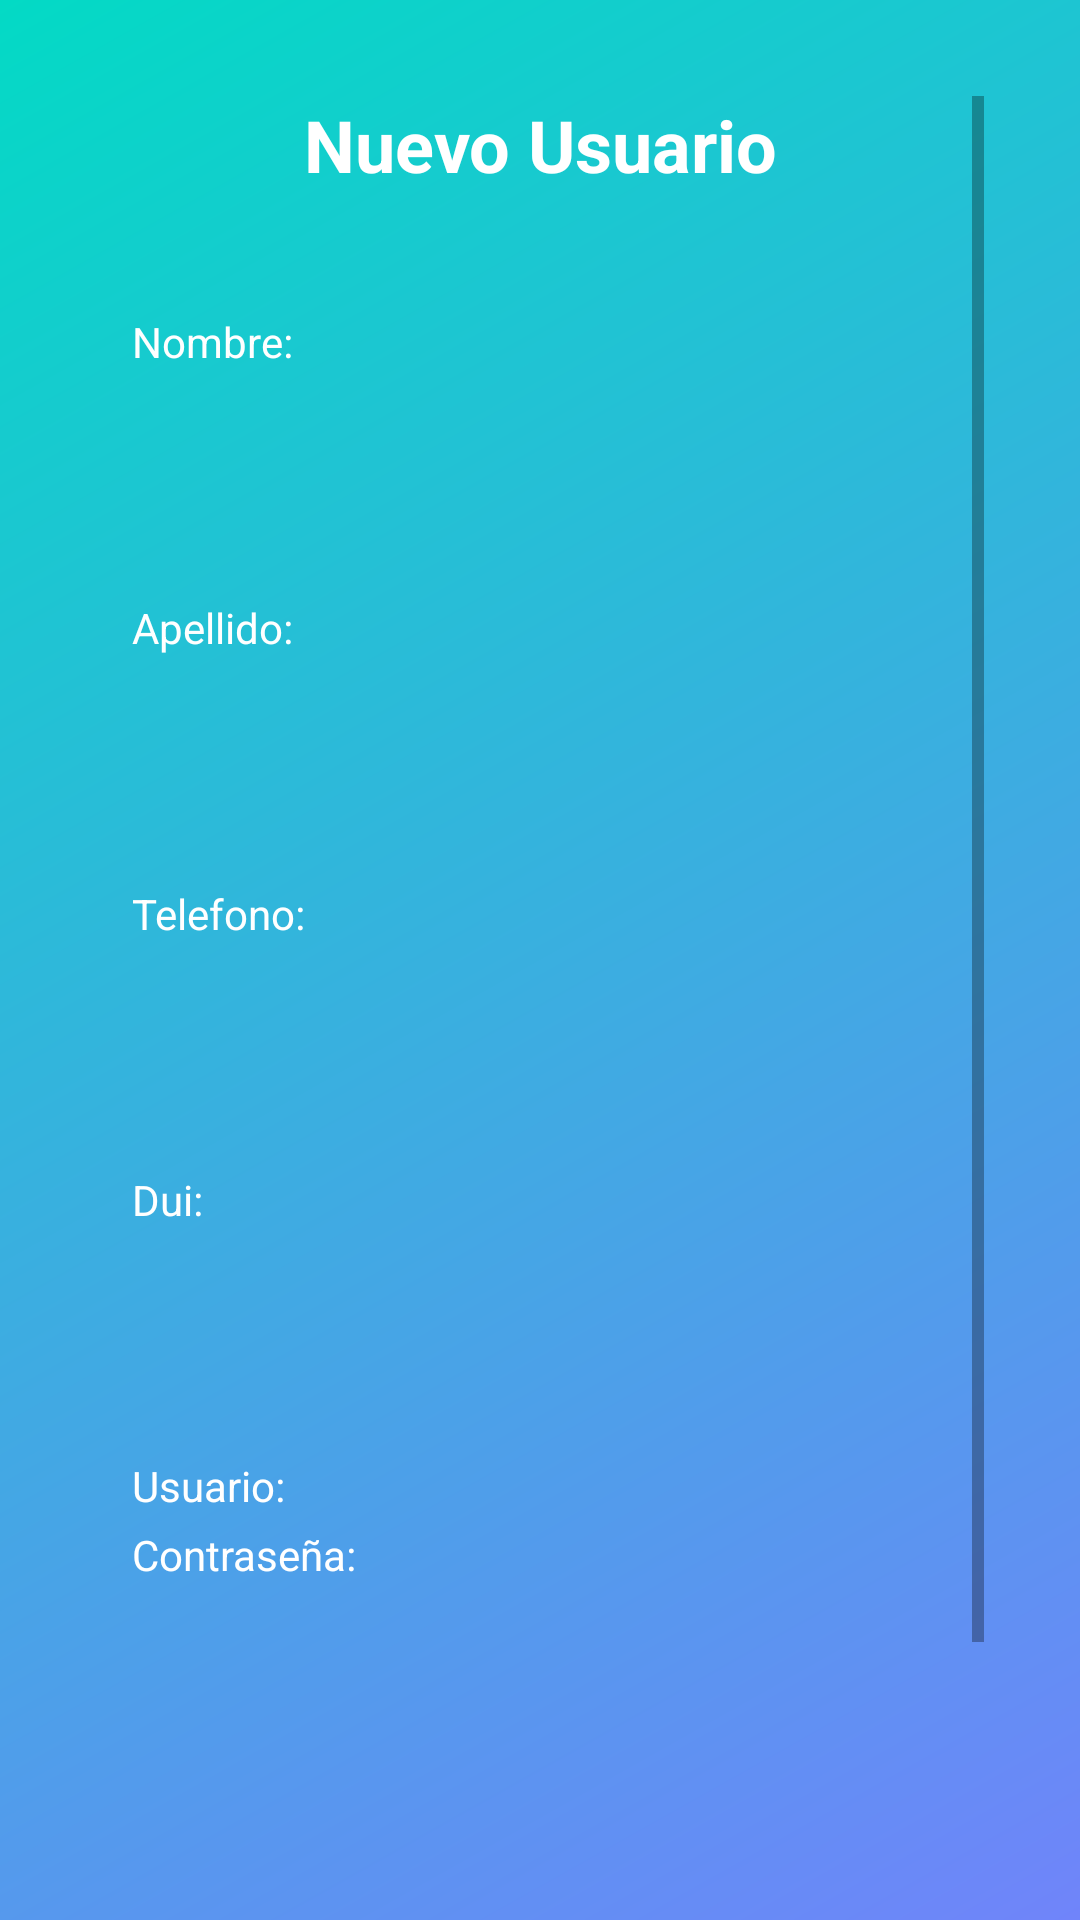

Here is an Android app screen rendered from its layout file. Give the layout XML and the strings, colors and styles it references.
<!-- AndroidManifest.xml: application theme Theme.ControlDeNotas -->
<!-- res/layout/activity_registro_usuario.xml -->
<?xml version="1.0" encoding="utf-8"?>
<LinearLayout xmlns:android="http://schemas.android.com/apk/res/android"
    xmlns:app="http://schemas.android.com/apk/res-auto"
    xmlns:tools="http://schemas.android.com/tools"
    android:layout_width="match_parent"
    android:layout_height="match_parent"
    android:background="@drawable/gradientlogin"
    android:orientation="vertical"
    android:padding="32dp"
    tools:context=".DataView.RegistroUsuario">

    <ScrollView
        android:layout_width="match_parent"
        android:layout_height="match_parent">
        <LinearLayout
            android:layout_width="match_parent"
            android:layout_height="match_parent"
            android:orientation="vertical">
            <TextView
                android:layout_width="match_parent"
                android:layout_height="wrap_content"
                android:textAlignment="center"
                android:layout_marginBottom="40dp"
                android:text="Nuevo Usuario"
                android:textSize="24sp"
                android:textStyle="bold"
                android:textColor="@android:color/white"/>

            <TextView
                android:layout_width="match_parent"
                android:layout_height="wrap_content"
                android:paddingHorizontal="12dp"
                android:text="Nombre:"
                android:textColor="@android:color/white"
                android:layout_marginBottom="4dp"
                />
            <EditText
                android:id="@+id/txtNombreDocente"
                android:layout_width="match_parent"
                android:layout_height="wrap_content"
                android:background="@drawable/rounded_corners"
                android:padding="12dp"
                android:paddingStart="24dp"
                android:paddingEnd="24dp"
                android:layout_marginBottom="24dp"
                android:textStyle="bold"
                android:textColor="@android:color/secondary_text_light"
                />

            <TextView
                android:layout_width="match_parent"
                android:layout_height="wrap_content"
                android:paddingHorizontal="12dp"
                android:text="Apellido:"
                android:textColor="@android:color/white"
                android:layout_marginBottom="4dp"
                />
            <EditText
                android:id="@+id/txtApellidoDocente"
                android:layout_width="match_parent"
                android:layout_height="wrap_content"
                android:background="@drawable/rounded_corners"
                android:padding="12dp"
                android:paddingStart="24dp"
                android:paddingEnd="24dp"
                android:layout_marginBottom="24dp"
                android:textStyle="bold"
                android:textColor="@android:color/secondary_text_light"
                />

            <TextView
                android:layout_width="match_parent"
                android:layout_height="wrap_content"
                android:paddingHorizontal="12dp"
                android:text="Telefono:"
                android:textColor="@android:color/white"
                android:layout_marginBottom="4dp"
                />

            <EditText
                android:id="@+id/txtTelefonoDocente"
                android:layout_width="match_parent"
                android:layout_height="wrap_content"
                android:layout_marginBottom="24dp"
                android:background="@drawable/rounded_corners"
                android:inputType="number"
                android:padding="12dp"
                android:paddingStart="24dp"
                android:paddingEnd="24dp"
                android:textColor="@android:color/secondary_text_light"
                android:textStyle="bold" />

            <TextView
                android:layout_width="match_parent"
                android:layout_height="wrap_content"
                android:paddingHorizontal="12dp"
                android:text="Dui:"
                android:textColor="@android:color/white"
                android:layout_marginBottom="4dp"
                />
            <EditText
                android:id="@+id/txtDuiDocente"
                android:layout_width="match_parent"
                android:layout_height="wrap_content"
                android:background="@drawable/rounded_corners"
                android:padding="12dp"
                android:paddingStart="24dp"
                android:paddingEnd="24dp"
                android:layout_marginBottom="24dp"
                android:textStyle="bold"
                android:textColor="@android:color/secondary_text_light"
                />
            <TextView
                android:id="@+id/tvUsuarioDocente"
                android:layout_width="match_parent"
                android:layout_height="wrap_content"
                android:paddingHorizontal="12dp"
                android:text="Usuario:"
                android:textColor="@android:color/white"
                android:layout_marginBottom="4dp"
                />
            <TextView
                android:layout_width="match_parent"
                android:layout_height="wrap_content"
                android:paddingHorizontal="12dp"
                android:text="Contraseña:"
                android:textColor="@android:color/white"
                android:layout_marginBottom="4dp"
                />
            <EditText
                android:id="@+id/txtClaveUsuario"
                android:layout_width="match_parent"
                android:layout_height="wrap_content"
                android:background="@drawable/rounded_corners"
                android:padding="12dp"
                android:inputType="textPassword"
                android:paddingStart="24dp"
                android:paddingEnd="24dp"
                android:layout_marginBottom="24dp"
                android:textStyle="bold"
                android:textColor="@android:color/secondary_text_light"
                />

            <Button
                android:id="@+id/btnGuardarUsuario"
                android:layout_width="match_parent"
                android:layout_height="wrap_content"
                android:layout_marginHorizontal="24dp"
                android:layout_marginTop="24dp"
                android:background="@drawable/rounded_corners"
                android:backgroundTint="@color/teal_200"
                android:text="Guardar"
                android:textColor="@android:color/white"
                android:textStyle="bold" />
        </LinearLayout>
    </ScrollView>
</LinearLayout>
<!-- resources referenced by this layout -->
<resources>
  <color name="teal_200">#FF03DAC5</color>
  <!-- drawable gradientlogin (drawable) -->
  <shape xmlns:android="http://schemas.android.com/apk/res/android">
  
      <gradient
          android:angle="135"
          android:startColor="#7084FA"
          android:endColor="@color/colorAccent"
          />
  </shape>
  <style name="Theme.ControlDeNotas" parent="Theme.MaterialComponents.DayNight.NoActionBar">
          
          <item name="colorPrimary">@color/purple_500</item>
          <item name="colorPrimaryVariant">@color/purple_700</item>
          <item name="colorOnPrimary">@color/white</item>
          
          <item name="colorSecondary">@color/teal_200</item>
          <item name="colorSecondaryVariant">@color/teal_700</item>
          <item name="colorOnSecondary">@color/black</item>
          
          <item name="android:statusBarColor" tools:targetApi="l">?attr/colorPrimaryVariant</item>
          
  
      </style>
  <color name="colorAccent">#03DAC5</color>
  <color name="purple_500">#1F618D </color>
  <color name="purple_700">#1A5276  </color>
  <color name="white">#FFFFFFFF</color>
  <color name="teal_700">#FF018786</color>
  <color name="black">#FF000000</color>
</resources>
